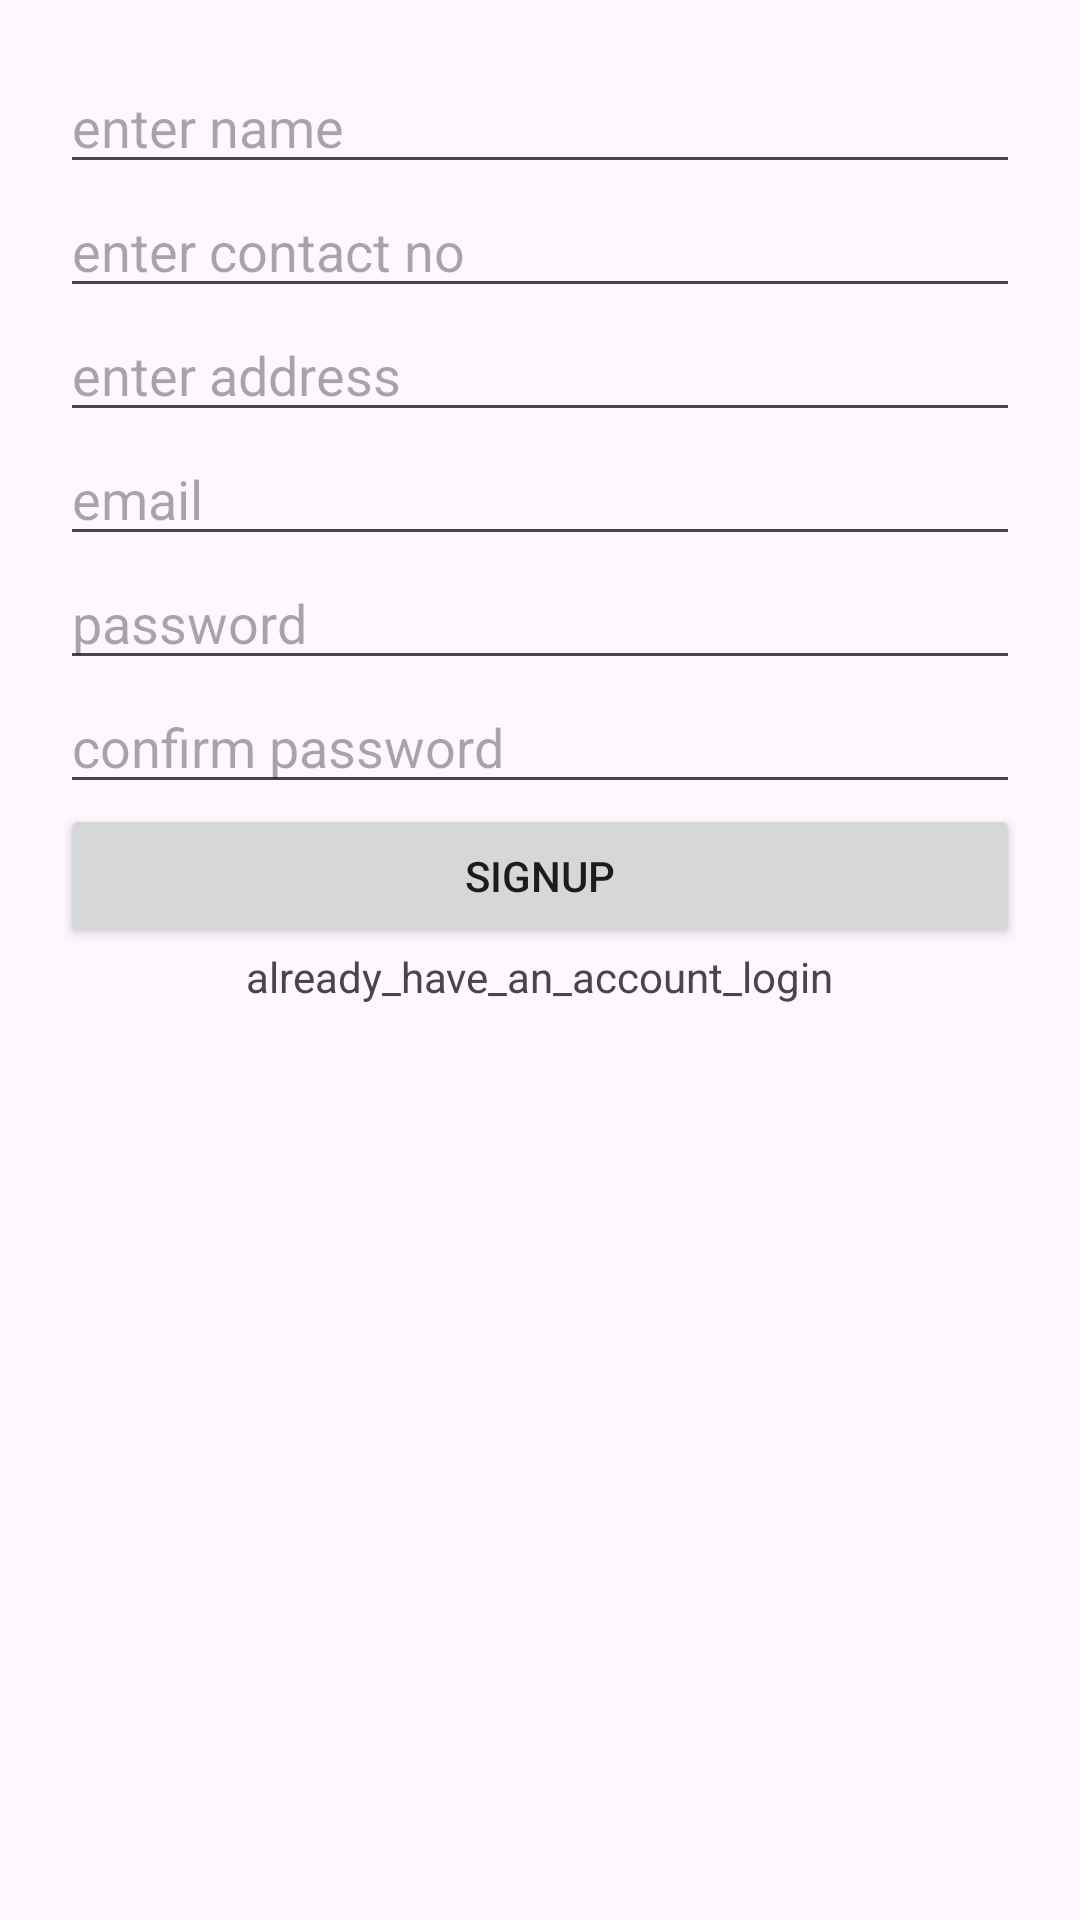

The Android layout XML behind this screen, and the referenced resources:
<!-- AndroidManifest.xml: application theme Theme.Cse227 -->
<!-- res/layout/activity_firebase_demo1.xml -->
<?xml version="1.0" encoding="utf-8"?>
<LinearLayout xmlns:android="http://schemas.android.com/apk/res/android"
    xmlns:app="http://schemas.android.com/apk/res-auto"
    xmlns:tools="http://schemas.android.com/tools"
    android:layout_width="match_parent"
    android:layout_height="match_parent"
    android:orientation="vertical"
    android:padding="20dp"
    app:flow_verticalGap="5dp"
    tools:context=".FirebaseDemo1">

    <EditText
        android:id="@+id/name"
        android:layout_width="match_parent"
        android:layout_height="wrap_content"
        android:ems="10"
        android:inputType="text"
        android:hint="enter name" />

    <EditText
        android:id="@+id/contact"
        android:layout_width="match_parent"
        android:layout_height="wrap_content"
        android:ems="10"
        android:inputType="text"
        android:hint="enter contact no" />

    <EditText
        android:id="@+id/address"
        android:layout_width="match_parent"
        android:layout_height="wrap_content"
        android:ems="10"
        android:inputType="text"
        android:hint="enter address" />

    <EditText
        android:id="@+id/email"
        android:layout_width="match_parent"
        android:layout_height="wrap_content"
        android:ems="10"
        android:inputType="text"
        android:hint="email"
        android:text="" />

    <EditText
        android:id="@+id/pass"
        android:layout_width="match_parent"
        android:layout_height="wrap_content"
        android:ems="10"
        android:inputType="text"
        android:hint="password"
        android:text="" />

    <EditText
        android:id="@+id/conPass"
        android:layout_width="match_parent"
        android:layout_height="wrap_content"
        android:ems="10"
        android:inputType="text"
        android:hint="confirm password"
        android:text="" />

    <Button
        android:id="@+id/SignUp"
        android:layout_width="match_parent"
        android:layout_height="wrap_content"
        android:text="SignUp" />

    <TextView
        android:id="@+id/link"
        android:layout_width="wrap_content"
        android:layout_height="wrap_content"
        android:layout_gravity="center_horizontal"
        android:text="already_have_an_account_login" />
</LinearLayout>
<!-- resources referenced by this layout -->
<resources>
  <style name="Theme.Cse227" parent="Base.Theme.Cse227" />
  <style name="Base.Theme.Cse227" parent="Theme.Material3.DayNight.NoActionBar">
          
          
      </style>
</resources>
